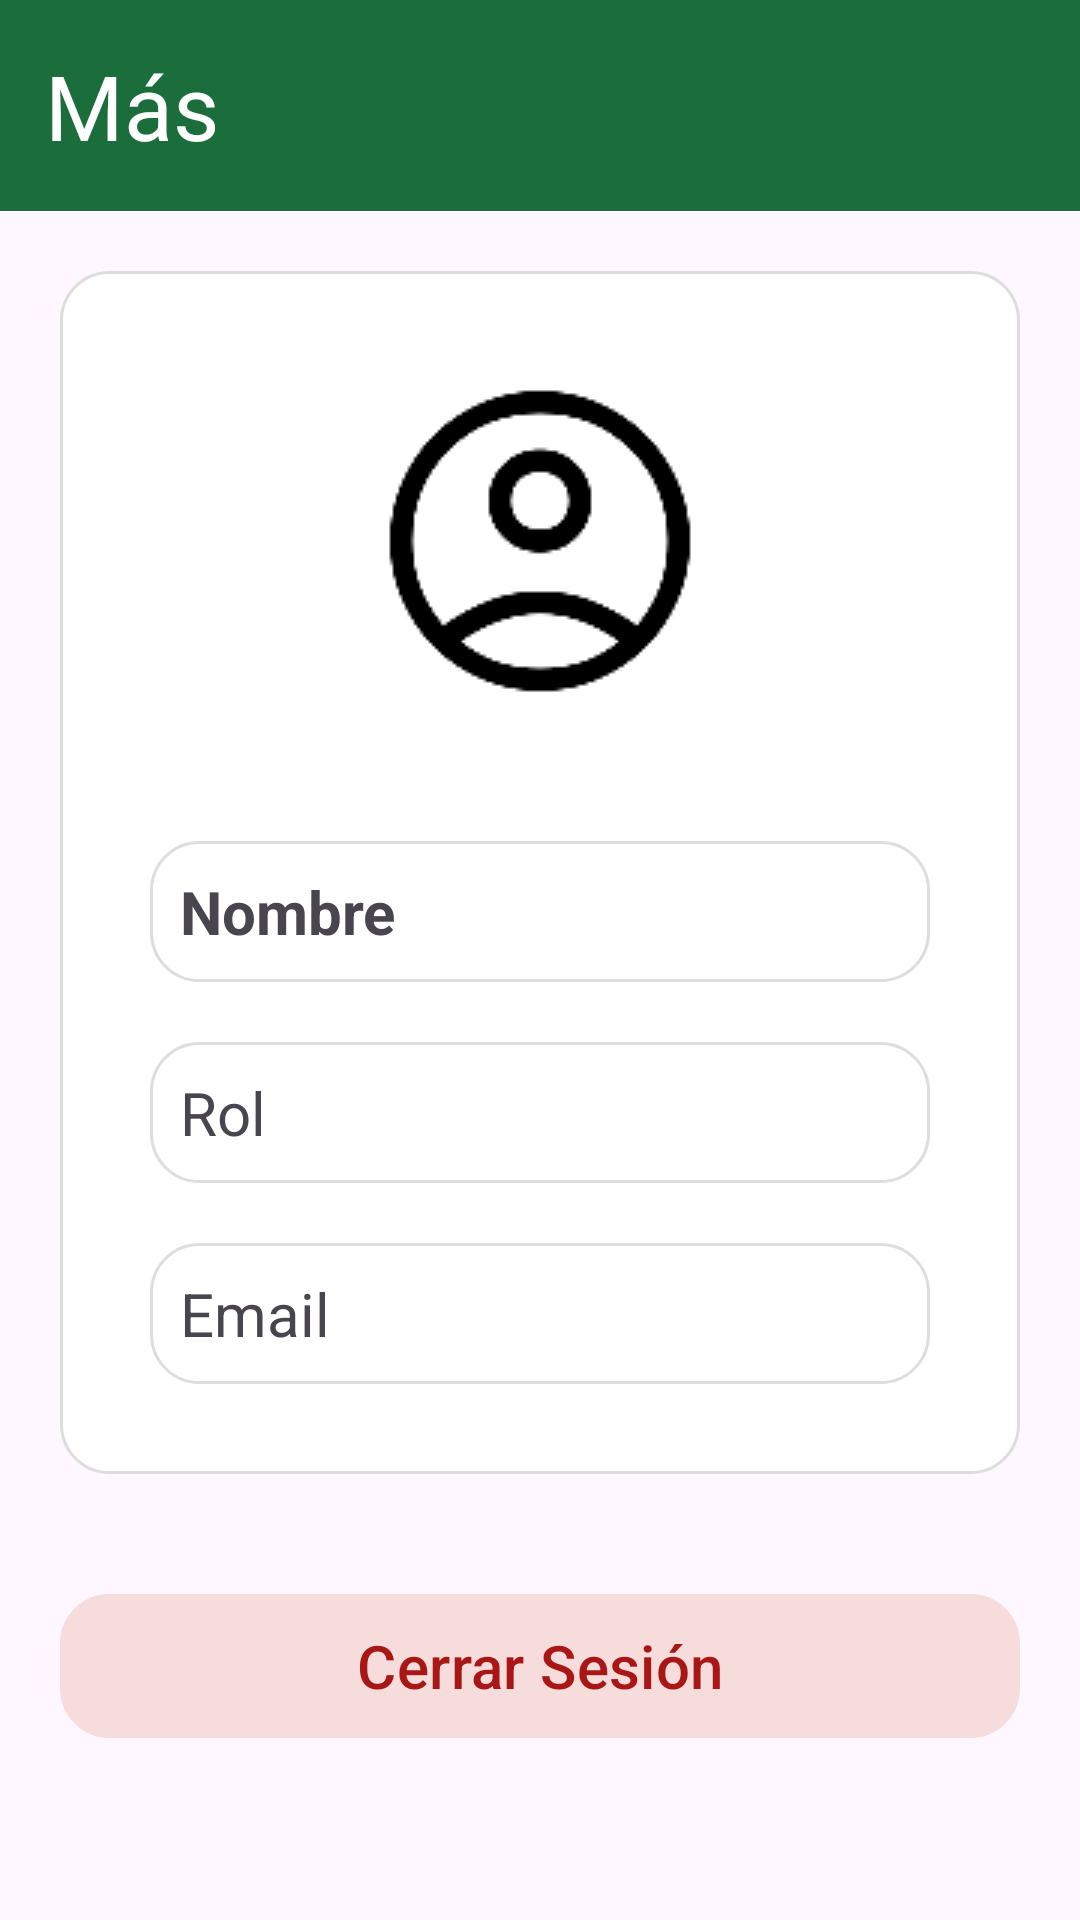

Reconstruct the res/layout file that produces this screen, plus the resources it refers to.
<!-- AndroidManifest.xml: application theme Theme.ProyectoInventario -->
<!-- res/layout/fragment_mas.xml -->
<?xml version="1.0" encoding="utf-8"?>
<LinearLayout xmlns:android="http://schemas.android.com/apk/res/android"
    android:layout_width="match_parent"
    android:layout_height="match_parent"
    xmlns:app="http://schemas.android.com/apk/res-auto"
    android:orientation="vertical">

    <LinearLayout
        android:layout_width="match_parent"
        android:layout_height="wrap_content"
        android:orientation="horizontal"
        android:background="@color/primaryColor"
        >

        <TextView
            android:layout_width="match_parent"
            android:layout_height="wrap_content"
            android:textSize="30sp"
            android:layout_gravity="center"
            android:text="Más"
            android:textColor="@color/white"
            android:layout_margin="15dp"/>
    </LinearLayout>

    <LinearLayout
        android:layout_width="match_parent"
        android:layout_height="wrap_content"
        android:orientation="vertical"
        android:background="@drawable/bg_shadow"
        android:layout_margin="20dp">

        <ImageView
            android:layout_width="120dp"
            android:layout_height="120dp"
            android:layout_gravity="center"
            android:layout_margin="20dp"
            android:src="@drawable/ic_account"/>

        <TextView
            android:layout_width="match_parent"
            android:layout_height="wrap_content"
            android:text="Nombre"
            android:id="@+id/tvNombreUsuario"
            android:textStyle="bold"
            android:layout_margin="20dp"
            android:textSize="20sp"
            android:background="@drawable/bg_shadow"/>

        <TextView
            android:layout_width="match_parent"
            android:layout_height="wrap_content"
            android:text="Rol"
            android:layout_marginStart="20dp"
            android:layout_marginEnd="20dp"
            android:id="@+id/tvRolUsuario"
            android:textSize="20sp"
            android:background="@drawable/bg_shadow"/>

        <TextView
            android:layout_width="match_parent"
            android:layout_height="wrap_content"
            android:text="Email"
            android:layout_margin="20dp"
            android:id="@+id/tvEmailUsuario"
            android:textSize="20sp"
            android:background="@drawable/bg_shadow"/>
    </LinearLayout>

    <com.google.android.material.button.MaterialButton
        android:layout_width="match_parent"
        android:layout_height="wrap_content"
        android:background="@drawable/bg_shadow"
        app:backgroundTint="#f7dcdc"
        android:textSize="20sp"
        android:layout_margin="20dp"
        android:text="Cerrar Sesión"
        android:textColor="#a81616"
        android:id="@+id/btnCerrarSesion"
        />
</LinearLayout>
<!-- resources referenced by this layout -->
<resources>
  <color name="primaryColor">#1B6E3C</color>
  <color name="white">#FFFFFF</color>
  <!-- drawable bg_shadow (drawable) -->
  <?xml version="1.0" encoding="utf-8"?>
  <shape xmlns:android="http://schemas.android.com/apk/res/android">
  
      <solid android:color="@android:color/white"/>
  
      <corners
          android:radius="16dp"/>
  
      <stroke
          android:width="1dp"
          android:color="#DDDDDD"/>
  
      <padding
          android:left="10dp"
          android:right="10dp"
          android:top="10dp"
          android:bottom="10dp"/>
  
  </shape>
  <!-- drawable ic_account: png bitmap (drawable, 4288 bytes) -->
  <style name="Theme.ProyectoInventario" parent="Base.Theme.ProyectoInventario" />
  <style name="Base.Theme.ProyectoInventario" parent="Theme.Material3.DayNight.NoActionBar">
          
          
      </style>
</resources>
